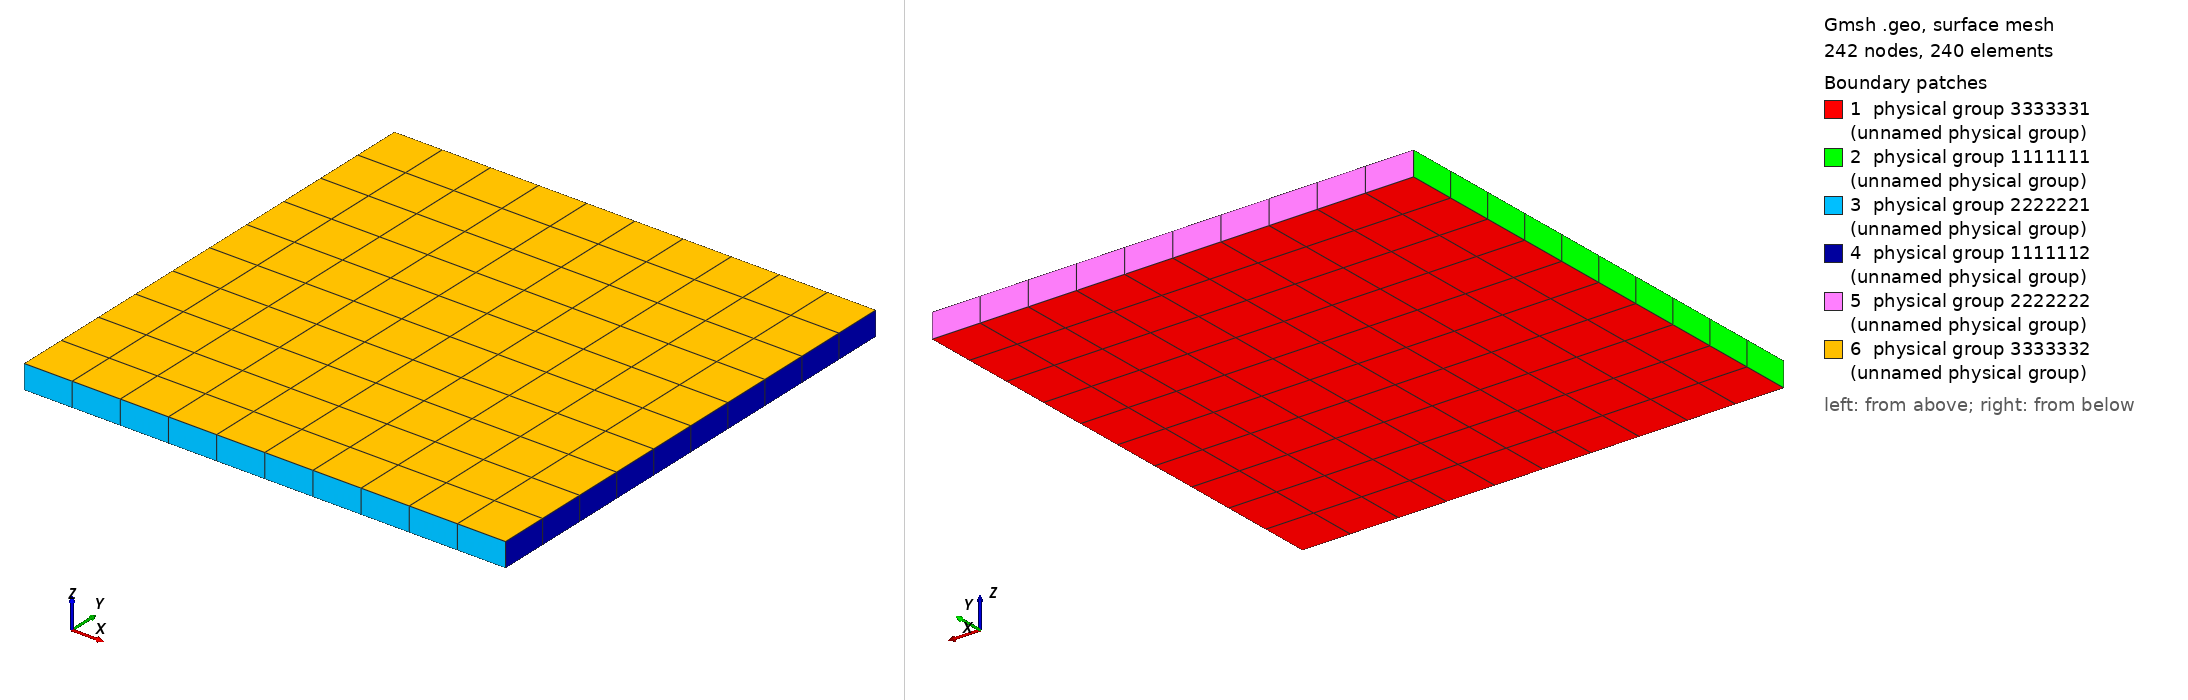

Gmsh geometry script, surface-meshed: 242 nodes, 240 surface elements. Boundary patches (legend numbers): 1 physical group 3333331 (unnamed physical group), 2 physical group 1111111 (unnamed physical group), 3 physical group 2222221 (unnamed physical group), 4 physical group 1111112 (unnamed physical group), 5 physical group 2222222 (unnamed physical group), 6 physical group 3333332 (unnamed physical group). Left view from above one corner, right view from below the opposite corner. Legend entries are the model's physical surfaces. The drawing asked Gmsh for element sizes between 1% and 20% of the model's largest extent; the script's own settings can give other sizes.

=== cartesian.geo (drawn) ===
// cubic domain with dimensions size_x, size_y, size_z
// number of cells nx, ny, nz
// make sure that ny is odd that it contains the central points
// of front and back surfaces in order to constrain
// y displacement


// outer domain size
size_x = 200;
size_y = 200;
size_z = 10;

nx = 10;
ny = nx;
// nf = 4;
hx = size_x / nx;
hy = size_y / ny;

nz = 1;

// outer bomain points
left   = -size_x / 2;
right  = size_x  / 2;
back   = size_y  / 2;
front  = -size_y / 2;
bottom = -size_z / 2;
top    = size_z  / 2;

// domain boundary
Point(1) = {left,  back,  bottom, 1};  // left top
Point(2) = {left,  front, bottom, 1};  // left bottom
Point(3) = {right, front, bottom, 1};  // right bottom
Point(4) = {right, back,  bottom, 1};  // right top

// // LINES
Line(1) = {1, 2};    // left
Line(2) = {2, 3};    // front
Line(3) = {3, 4};    // right
Line(4) = {4, 1};    // back

// make frac cells structured
Transfinite Line{1} = ny + 1;
Transfinite Line{2} = nx + 1;
Transfinite Line{3} = ny + 1;
Transfinite Line{4} = nx + 1;

// LOOPS
Line Loop(1) = {1, 2, 3, 4};    // outer boundary

Plane Surface(1) = {1};      // outer surface

Transfinite Surface(1) = {1, 2, 3, 4}; // point labels

// remesh into quadrelaterals
Recombine Surface{1};

out1[] = Extrude{0,0,size_z} { Surface{1}; Layers{nz}; Recombine; };

// print
NumPoints = #out1[];
Printf("The Array Contents are") ;
For index In {0:NumPoints-1}
  Printf("%g ",out1[index]) ;
EndFor

// Labels
Left = 1111111;
Right = 1111112;
Front = 2222221;
Back = 2222222;
Bottom = 3333331;
Top = 3333332;

Physical Surface(Bottom) = {1};
Physical Surface(Top) = {out1[0]};
Physical Surface(Left) = {out1[2]};
Physical Surface(Right) = {out1[4]};
Physical Surface(Front) = {out1[3]};
Physical Surface(Back) = {out1[5]};

ELASTIC_DRIVER = 9999991;
SDA_DRIVER = 9999992;

Physical Volume(SDA_DRIVER) = {1};
